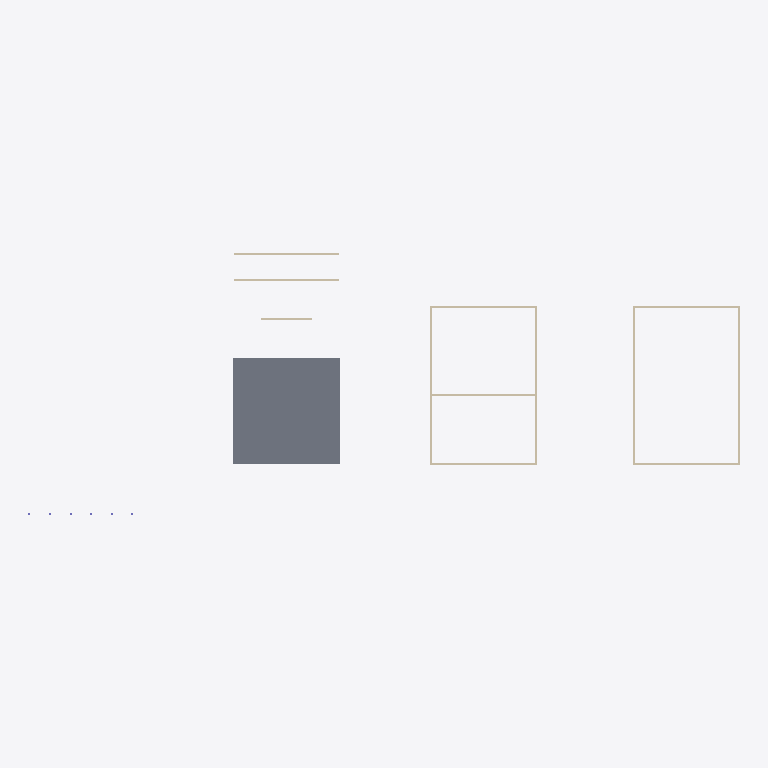
Plan cut of the same IFC building model at storey 'L2' (level 3.60 m, cut at 5.00 m), seen from above with north up, elements coloured by IFC class: 12 walls (beige), 1 slab (grey). Cut surfaces are drawn darker.
Extent 69.2 m × 25.5 m × 4.4 m (x, y, z). Storeys (2): L1 at 0.00 m; L2 at 3.60 m. Elements (33): 16 IfcWall, 10 IfcColumn, 3 IfcBuildingElementProxy, 2 IfcSlab, 1 IfcDoor, 1 IfcWindow.

HEADER;
FILE_DESCRIPTION(('ViewDefinition [CoordinationView]','RevitIdentifiers [ContentGUID: cbb0ae2e-6350-4225-8ca4-af668662c38d, VersionGUID: 1e488e69-c8b6-42bd-80fd-3aa5e608a247, NumberOfSaves: 15]','CoordinateReference [CoordinateBase: Shared Coordinates]'),'2;1');
FILE_NAME('01_0xx_pilot_test.ifc','2026-01-05T12:00:38+01:00',(''),(''),'ODA SDAI 24.6','Autodesk Revit 24.3.30.11 (ENU) - IFC 24.3.30.11','');
FILE_SCHEMA(('IFC4X3'));
ENDSEC;
DATA;
#27=IFCPROJECT('3BiAukOr129OoahsPvdJnz',#18,'Project Number',$,$,'Project Name','Project Status',(#22),#3150);
#42=IFCSITE('3BiAukOr129OoahsPvdJn$',#18,'Default',$,$,#41,$,$,.ELEMENT.,(42,21,31,401672),(-71,-3,-24,-345703),0.0,$,$);
#32=IFCBUILDING('3BiAukOr129OoahsPvdJny',#18,'Building Name',$,$,#30,$,'Building Name',.ELEMENT.,$,$,#31);
#35=IFCBUILDINGSTOREY('2JF4e6axWHqu3u0C1FZlmi',#18,'L1',$,'Level:8mm Head',#34,$,'L1',.ELEMENT.,0.0);
#39=IFCBUILDINGSTOREY('1ZGO8hrFCHqw0v0026FpFv',#18,'L2',$,'Level:8mm Head',#38,$,'L2',.ELEMENT.,3600.0);
#3027=IFCSLAB('11kJIqz$n2Jf_DfJV1SCVP',#18,'Floor:Generic 300mm:1601598',$,'Floor:Generic 300mm',#3017,#3026,'1601598',.FLOOR.);
#358=IFCWALL('2UsXAbj6n0fwEWqdkVuHve',#18,'Basic Wall:Generic - 200mm:1597132',$,'Basic Wall:Generic - 200mm',#346,#357,'1597132',.NOTDEFINED.);
#446=IFCWALL('2UsXAbj6n0fwEWqdkVuHyt',#18,'Basic Wall:Generic - 200mm:1597331',$,'Basic Wall:Generic - 200mm',#434,#445,'1597331',.NOTDEFINED.);
#402=IFCWALL('2UsXAbj6n0fwEWqdkVuHvg',#18,'Basic Wall:Generic - 200mm:1597134',$,'Basic Wall:Generic - 200mm',#390,#401,'1597134',.NOTDEFINED.);
#490=IFCWALL('2UsXAbj6n0fwEWqdkVuHyn',#18,'Basic Wall:Generic - 200mm:1597333',$,'Basic Wall:Generic - 200mm',#478,#489,'1597333',.NOTDEFINED.);
#336=IFCWALL('2UsXAbj6n0fwEWqdkVuHvl',#18,'Basic Wall:Generic - 200mm:1597131',$,'Basic Wall:Generic - 200mm',#324,#335,'1597131',.NOTDEFINED.);
#380=IFCWALL('2UsXAbj6n0fwEWqdkVuHvf',#18,'Basic Wall:Generic - 200mm:1597133',$,'Basic Wall:Generic - 200mm',#368,#379,'1597133',.NOTDEFINED.);
#424=IFCWALL('2UsXAbj6n0fwEWqdkVuHys',#18,'Basic Wall:Generic - 200mm:1597330',$,'Basic Wall:Generic - 200mm',#412,#423,'1597330',.NOTDEFINED.);
#468=IFCWALL('2UsXAbj6n0fwEWqdkVuHym',#18,'Basic Wall:Generic - 200mm:1597332',$,'Basic Wall:Generic - 200mm',#456,#467,'1597332',.NOTDEFINED.);
#697=IFCWALL('22hyxvAPr65PFt9WZfHSIX',#18,'Basic Wall:Generic - 200mm:1600752',$,'Basic Wall:Generic - 200mm',#685,#696,'1600752',.NOTDEFINED.);
#739=IFCWALL('22hyxvAPr65PFt9WZfHSKC',#18,'Basic Wall:Generic - 200mm:1600861',$,'Basic Wall:Generic - 200mm',#727,#738,'1600861',.NOTDEFINED.);
#1351=IFCWALL('11kJIqz$n2Jf_DfJV1SDYu',#18,'Basic Wall:Generic - 200mm:1601375',$,'Basic Wall:Generic - 200mm',#1339,#1350,'1601375',.NOTDEFINED.);
#862=IFCWALL('22hyxvAPr65PFt9WZfHSP3',#18,'Basic Wall:Generic - 200mm:1601042',$,'Basic Wall:Generic - 200mm',#850,#861,'1601042',.NOTDEFINED.);
ENDSEC;
